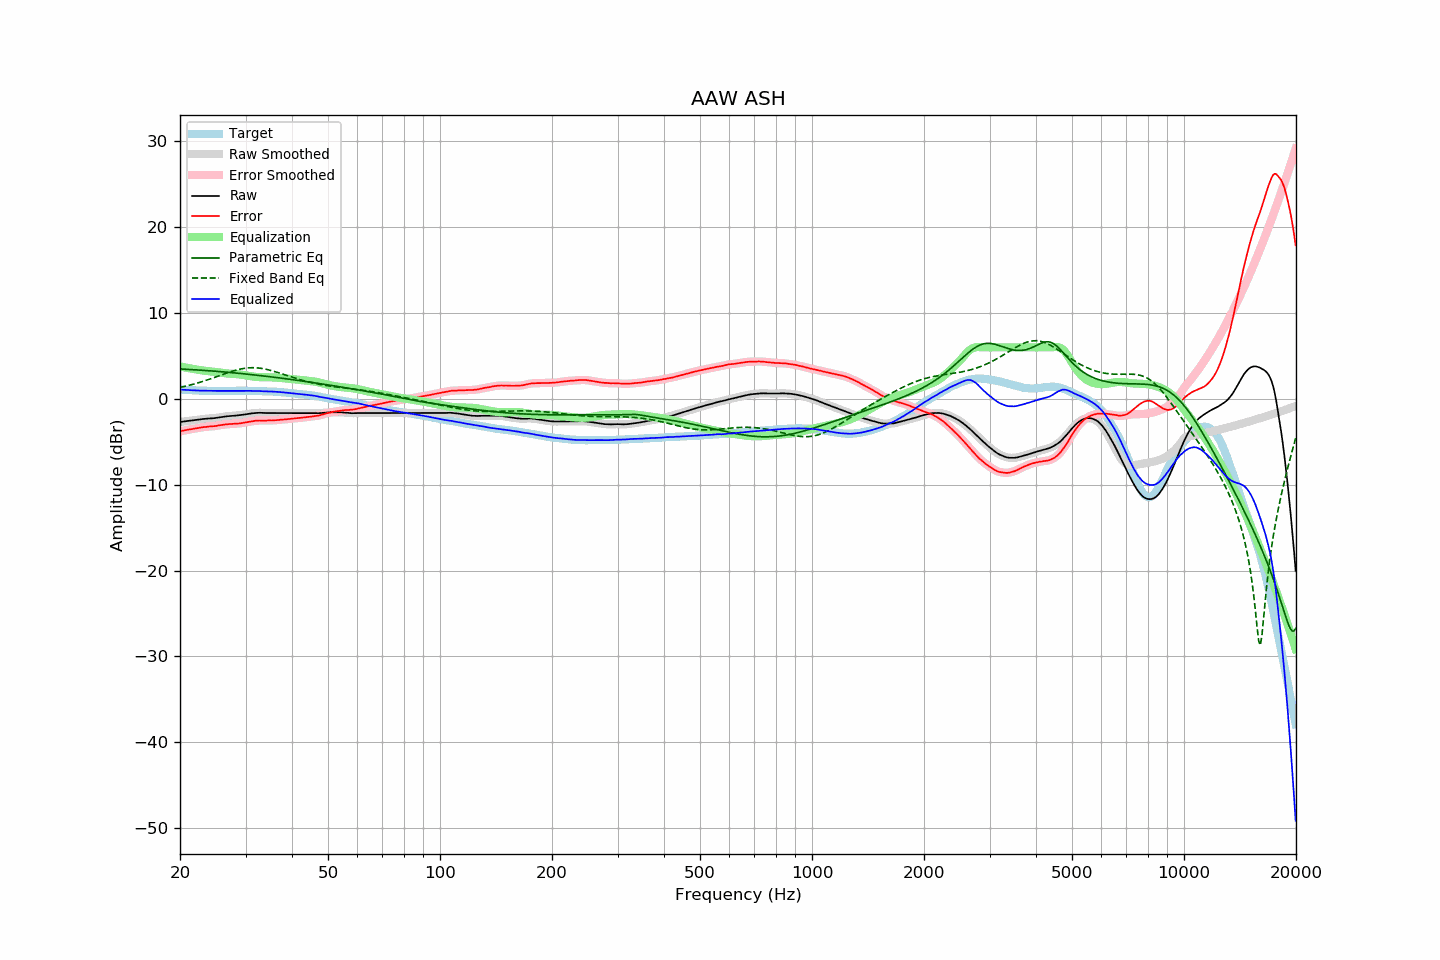

Values plotted in this chart, from the file beside it:
frequency, raw, error, smoothed, error_smoothed, equalization, parametric_eq, fixed_band_eq, equalized_raw, equalized_smoothed, target
20.00, -2.70, -3.78, -2.70, -3.78, 3.78, 3.48, 1.34, 1.08, 1.08, 1.08
20.20, -2.67, -3.74, -2.67, -3.74, 3.74, 3.47, 1.38, 1.07, 1.07, 1.07
20.40, -2.65, -3.71, -2.65, -3.70, 3.70, 3.46, 1.42, 1.05, 1.06, 1.06
20.61, -2.62, -3.67, -2.62, -3.67, 3.67, 3.45, 1.46, 1.04, 1.04, 1.05
20.81, -2.59, -3.62, -2.59, -3.62, 3.63, 3.44, 1.51, 1.04, 1.04, 1.03
21.02, -2.57, -3.59, -2.57, -3.59, 3.59, 3.43, 1.55, 1.02, 1.03, 1.02
21.23, -2.54, -3.55, -2.54, -3.56, 3.56, 3.42, 1.60, 1.02, 1.02, 1.01
21.44, -2.52, -3.54, -2.52, -3.53, 3.53, 3.41, 1.65, 1.01, 1.01, 1.02
21.66, -2.50, -3.50, -2.50, -3.50, 3.49, 3.40, 1.70, 0.99, 1.00, 1.00
21.87, -2.47, -3.47, -2.47, -3.47, 3.46, 3.39, 1.75, 0.99, 0.99, 1.00
22.09, -2.45, -3.43, -2.45, -3.43, 3.43, 3.38, 1.80, 0.98, 0.98, 0.98
22.31, -2.43, -3.40, -2.43, -3.40, 3.40, 3.37, 1.85, 0.97, 0.97, 0.97
22.54, -2.40, -3.37, -2.40, -3.37, 3.37, 3.36, 1.91, 0.97, 0.97, 0.96
22.76, -2.37, -3.33, -2.37, -3.33, 3.34, 3.34, 1.97, 0.97, 0.96, 0.96
22.99, -2.35, -3.30, -2.35, -3.30, 3.31, 3.33, 2.03, 0.96, 0.96, 0.95
23.22, -2.33, -3.27, -2.33, -3.28, 3.29, 3.32, 2.09, 0.95, 0.95, 0.94
23.45, -2.32, -3.27, -2.32, -3.26, 3.27, 3.30, 2.15, 0.94, 0.95, 0.95
23.69, -2.30, -3.24, -2.30, -3.24, 3.25, 3.29, 2.21, 0.95, 0.94, 0.94
23.92, -2.29, -3.22, -2.29, -3.23, 3.23, 3.28, 2.27, 0.94, 0.94, 0.93
24.16, -2.27, -3.21, -2.27, -3.21, 3.21, 3.26, 2.34, 0.94, 0.94, 0.94
24.40, -2.26, -3.20, -2.26, -3.20, 3.20, 3.25, 2.40, 0.93, 0.93, 0.94
24.65, -2.25, -3.19, -2.25, -3.19, 3.17, 3.24, 2.47, 0.92, 0.93, 0.94
24.89, -2.23, -3.17, -2.23, -3.16, 3.15, 3.22, 2.53, 0.92, 0.92, 0.94
25.14, -2.20, -3.13, -2.20, -3.13, 3.13, 3.21, 2.60, 0.93, 0.93, 0.93
25.39, -2.17, -3.10, -2.17, -3.10, 3.10, 3.19, 2.67, 0.93, 0.93, 0.93
25.65, -2.14, -3.07, -2.14, -3.07, 3.07, 3.18, 2.74, 0.93, 0.93, 0.93
25.91, -2.11, -3.04, -2.11, -3.04, 3.04, 3.16, 2.80, 0.93, 0.93, 0.92
26.16, -2.08, -3.01, -2.08, -3.01, 3.01, 3.14, 2.87, 0.93, 0.93, 0.93
26.43, -2.05, -2.98, -2.05, -2.99, 2.99, 3.13, 2.94, 0.94, 0.94, 0.93
26.69, -2.03, -2.96, -2.03, -2.96, 2.97, 3.11, 3.00, 0.94, 0.94, 0.93
26.96, -2.01, -2.94, -2.01, -2.94, 2.95, 3.09, 3.06, 0.94, 0.93, 0.93
27.23, -2.00, -2.93, -2.00, -2.93, 2.93, 3.08, 3.13, 0.93, 0.93, 0.93
27.50, -1.99, -2.92, -1.99, -2.92, 2.92, 3.06, 3.19, 0.93, 0.93, 0.93
27.77, -1.97, -2.91, -1.97, -2.91, 2.91, 3.04, 3.25, 0.94, 0.93, 0.94
28.05, -1.96, -2.90, -1.96, -2.90, 2.90, 3.03, 3.30, 0.94, 0.94, 0.94
28.33, -1.94, -2.89, -1.94, -2.88, 2.88, 3.01, 3.35, 0.94, 0.94, 0.95
28.62, -1.92, -2.86, -1.93, -2.87, 2.87, 2.99, 3.40, 0.95, 0.94, 0.94
28.90, -1.91, -2.86, -1.90, -2.85, 2.85, 2.97, 3.45, 0.94, 0.94, 0.95
29.19, -1.88, -2.83, -1.88, -2.83, 2.82, 2.95, 3.49, 0.94, 0.94, 0.95
29.48, -1.85, -2.80, -1.85, -2.80, 2.80, 2.93, 3.52, 0.95, 0.94, 0.95
29.78, -1.82, -2.77, -1.82, -2.77, 2.77, 2.92, 3.56, 0.95, 0.95, 0.95
30.08, -1.79, -2.74, -1.79, -2.73, 2.74, 2.90, 3.58, 0.94, 0.94, 0.95
30.38, -1.76, -2.70, -1.76, -2.70, 2.70, 2.88, 3.60, 0.94, 0.94, 0.93
30.68, -1.73, -2.66, -1.73, -2.66, 2.67, 2.86, 3.62, 0.94, 0.94, 0.93
30.99, -1.70, -2.63, -1.70, -2.64, 2.64, 2.84, 3.63, 0.93, 0.93, 0.93
31.30, -1.68, -2.61, -1.68, -2.61, 2.61, 2.82, 3.63, 0.92, 0.93, 0.93
31.61, -1.66, -2.59, -1.66, -2.58, 2.58, 2.80, 3.63, 0.92, 0.92, 0.93
31.93, -1.64, -2.55, -1.64, -2.56, 2.56, 2.78, 3.62, 0.92, 0.92, 0.91
32.24, -1.63, -2.54, -1.63, -2.54, 2.55, 2.76, 3.61, 0.92, 0.92, 0.91
32.57, -1.62, -2.52, -1.62, -2.52, 2.54, 2.73, 3.59, 0.92, 0.91, 0.90
32.89, -1.62, -2.52, -1.62, -2.52, 2.53, 2.71, 3.57, 0.91, 0.91, 0.90
33.22, -1.63, -2.53, -1.63, -2.53, 2.52, 2.69, 3.54, 0.89, 0.89, 0.90
33.55, -1.64, -2.53, -1.64, -2.53, 2.52, 2.67, 3.51, 0.88, 0.88, 0.89
33.89, -1.65, -2.53, -1.65, -2.53, 2.52, 2.65, 3.47, 0.87, 0.87, 0.88
34.23, -1.65, -2.52, -1.65, -2.52, 2.52, 2.63, 3.43, 0.87, 0.87, 0.87
34.57, -1.65, -2.52, -1.65, -2.52, 2.52, 2.60, 3.39, 0.87, 0.87, 0.87
34.92, -1.65, -2.50, -1.65, -2.51, 2.52, 2.58, 3.34, 0.86, 0.86, 0.85
35.27, -1.65, -2.52, -1.65, -2.51, 2.51, 2.56, 3.29, 0.86, 0.86, 0.87
35.62, -1.65, -2.50, -1.65, -2.50, 2.50, 2.53, 3.23, 0.85, 0.85, 0.85
35.97, -1.65, -2.49, -1.65, -2.49, 2.49, 2.51, 3.18, 0.84, 0.84, 0.84
... 635 more rows
